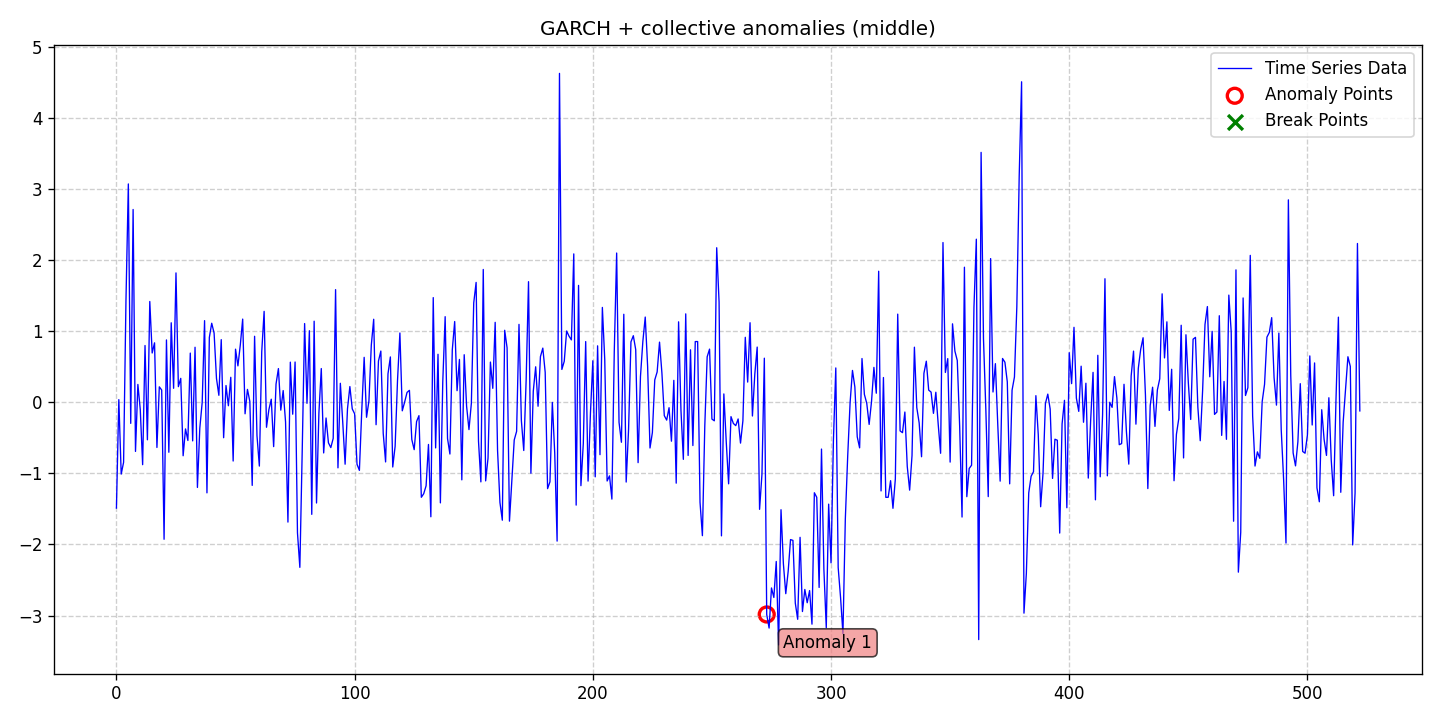

Source data for this figure (header and first rows):
date, data, stationary, det_lin_up, det_lin_down, det_quad, det_cubic, det_exp, det_damped, stoc_trend, volatility, single_seas, multiple_seas, point_anom_single, point_anom_multi, collect_anom, context_anom, mean_shift, var_shift, trend_shift, point_anom_count, point_anom_location, point_anom_point, collect_anom_count
2020-01-01, -1.488, 0, 0, 0, 0, 0, 0, 0, 0, 1, 0, 0, 0, 0, 1, 0, 0, 0, 0, 0, none, , 1
2020-01-02, 0.03955, 0, 0, 0, 0, 0, 0, 0, 0, 1, 0, 0, 0, 0, 1, 0, 0, 0, 0, 0, none, , 1
2020-01-03, -1.009, 0, 0, 0, 0, 0, 0, 0, 0, 1, 0, 0, 0, 0, 1, 0, 0, 0, 0, 0, none, , 1
2020-01-04, -0.8435, 0, 0, 0, 0, 0, 0, 0, 0, 1, 0, 0, 0, 0, 1, 0, 0, 0, 0, 0, none, , 1
2020-01-05, 1.433, 0, 0, 0, 0, 0, 0, 0, 0, 1, 0, 0, 0, 0, 1, 0, 0, 0, 0, 0, none, , 1
2020-01-06, 3.077, 0, 0, 0, 0, 0, 0, 0, 0, 1, 0, 0, 0, 0, 1, 0, 0, 0, 0, 0, none, , 1
2020-01-07, -0.2945, 0, 0, 0, 0, 0, 0, 0, 0, 1, 0, 0, 0, 0, 1, 0, 0, 0, 0, 0, none, , 1
2020-01-08, 2.717, 0, 0, 0, 0, 0, 0, 0, 0, 1, 0, 0, 0, 0, 1, 0, 0, 0, 0, 0, none, , 1
2020-01-09, -0.6895, 0, 0, 0, 0, 0, 0, 0, 0, 1, 0, 0, 0, 0, 1, 0, 0, 0, 0, 0, none, , 1
2020-01-10, 0.2539, 0, 0, 0, 0, 0, 0, 0, 0, 1, 0, 0, 0, 0, 1, 0, 0, 0, 0, 0, none, , 1
2020-01-11, -0.09798, 0, 0, 0, 0, 0, 0, 0, 0, 1, 0, 0, 0, 0, 1, 0, 0, 0, 0, 0, none, , 1
2020-01-12, -0.8762, 0, 0, 0, 0, 0, 0, 0, 0, 1, 0, 0, 0, 0, 1, 0, 0, 0, 0, 0, none, , 1
2020-01-13, 0.8016, 0, 0, 0, 0, 0, 0, 0, 0, 1, 0, 0, 0, 0, 1, 0, 0, 0, 0, 0, none, , 1
2020-01-14, -0.5258, 0, 0, 0, 0, 0, 0, 0, 0, 1, 0, 0, 0, 0, 1, 0, 0, 0, 0, 0, none, , 1
2020-01-15, 1.422, 0, 0, 0, 0, 0, 0, 0, 0, 1, 0, 0, 0, 0, 1, 0, 0, 0, 0, 0, none, , 1
2020-01-16, 0.6965, 0, 0, 0, 0, 0, 0, 0, 0, 1, 0, 0, 0, 0, 1, 0, 0, 0, 0, 0, none, , 1
2020-01-17, 0.8397, 0, 0, 0, 0, 0, 0, 0, 0, 1, 0, 0, 0, 0, 1, 0, 0, 0, 0, 0, none, , 1
2020-01-18, -0.6338, 0, 0, 0, 0, 0, 0, 0, 0, 1, 0, 0, 0, 0, 1, 0, 0, 0, 0, 0, none, , 1
2020-01-19, 0.2196, 0, 0, 0, 0, 0, 0, 0, 0, 1, 0, 0, 0, 0, 1, 0, 0, 0, 0, 0, none, , 1
2020-01-20, 0.175, 0, 0, 0, 0, 0, 0, 0, 0, 1, 0, 0, 0, 0, 1, 0, 0, 0, 0, 0, none, , 1
2020-01-21, -1.927, 0, 0, 0, 0, 0, 0, 0, 0, 1, 0, 0, 0, 0, 1, 0, 0, 0, 0, 0, none, , 1
2020-01-22, 0.8803, 0, 0, 0, 0, 0, 0, 0, 0, 1, 0, 0, 0, 0, 1, 0, 0, 0, 0, 0, none, , 1
2020-01-23, -0.7013, 0, 0, 0, 0, 0, 0, 0, 0, 1, 0, 0, 0, 0, 1, 0, 0, 0, 0, 0, none, , 1
2020-01-24, 1.122, 0, 0, 0, 0, 0, 0, 0, 0, 1, 0, 0, 0, 0, 1, 0, 0, 0, 0, 0, none, , 1
2020-01-25, 0.1994, 0, 0, 0, 0, 0, 0, 0, 0, 1, 0, 0, 0, 0, 1, 0, 0, 0, 0, 0, none, , 1
2020-01-26, 1.824, 0, 0, 0, 0, 0, 0, 0, 0, 1, 0, 0, 0, 0, 1, 0, 0, 0, 0, 0, none, , 1
2020-01-27, 0.2224, 0, 0, 0, 0, 0, 0, 0, 0, 1, 0, 0, 0, 0, 1, 0, 0, 0, 0, 0, none, , 1
2020-01-28, 0.3392, 0, 0, 0, 0, 0, 0, 0, 0, 1, 0, 0, 0, 0, 1, 0, 0, 0, 0, 0, none, , 1
2020-01-29, -0.7506, 0, 0, 0, 0, 0, 0, 0, 0, 1, 0, 0, 0, 0, 1, 0, 0, 0, 0, 0, none, , 1
2020-01-30, -0.3728, 0, 0, 0, 0, 0, 0, 0, 0, 1, 0, 0, 0, 0, 1, 0, 0, 0, 0, 0, none, , 1
2020-01-31, -0.5357, 0, 0, 0, 0, 0, 0, 0, 0, 1, 0, 0, 0, 0, 1, 0, 0, 0, 0, 0, none, , 1
2020-02-01, 0.6951, 0, 0, 0, 0, 0, 0, 0, 0, 1, 0, 0, 0, 0, 1, 0, 0, 0, 0, 0, none, , 1
2020-02-02, -0.5412, 0, 0, 0, 0, 0, 0, 0, 0, 1, 0, 0, 0, 0, 1, 0, 0, 0, 0, 0, none, , 1
2020-02-03, 0.7772, 0, 0, 0, 0, 0, 0, 0, 0, 1, 0, 0, 0, 0, 1, 0, 0, 0, 0, 0, none, , 1
2020-02-04, -1.197, 0, 0, 0, 0, 0, 0, 0, 0, 1, 0, 0, 0, 0, 1, 0, 0, 0, 0, 0, none, , 1
2020-02-05, -0.3618, 0, 0, 0, 0, 0, 0, 0, 0, 1, 0, 0, 0, 0, 1, 0, 0, 0, 0, 0, none, , 1
2020-02-06, -0.0003988, 0, 0, 0, 0, 0, 0, 0, 0, 1, 0, 0, 0, 0, 1, 0, 0, 0, 0, 0, none, , 1
2020-02-07, 1.152, 0, 0, 0, 0, 0, 0, 0, 0, 1, 0, 0, 0, 0, 1, 0, 0, 0, 0, 0, none, , 1
2020-02-08, -1.273, 0, 0, 0, 0, 0, 0, 0, 0, 1, 0, 0, 0, 0, 1, 0, 0, 0, 0, 0, none, , 1
2020-02-09, 0.9144, 0, 0, 0, 0, 0, 0, 0, 0, 1, 0, 0, 0, 0, 1, 0, 0, 0, 0, 0, none, , 1
2020-02-10, 1.115, 0, 0, 0, 0, 0, 0, 0, 0, 1, 0, 0, 0, 0, 1, 0, 0, 0, 0, 0, none, , 1
2020-02-11, 0.9767, 0, 0, 0, 0, 0, 0, 0, 0, 1, 0, 0, 0, 0, 1, 0, 0, 0, 0, 0, none, , 1
2020-02-12, 0.3381, 0, 0, 0, 0, 0, 0, 0, 0, 1, 0, 0, 0, 0, 1, 0, 0, 0, 0, 0, none, , 1
2020-02-13, 0.1006, 0, 0, 0, 0, 0, 0, 0, 0, 1, 0, 0, 0, 0, 1, 0, 0, 0, 0, 0, none, , 1
2020-02-14, 0.8844, 0, 0, 0, 0, 0, 0, 0, 0, 1, 0, 0, 0, 0, 1, 0, 0, 0, 0, 0, none, , 1
2020-02-15, -0.4966, 0, 0, 0, 0, 0, 0, 0, 0, 1, 0, 0, 0, 0, 1, 0, 0, 0, 0, 0, none, , 1
2020-02-16, 0.2384, 0, 0, 0, 0, 0, 0, 0, 0, 1, 0, 0, 0, 0, 1, 0, 0, 0, 0, 0, none, , 1
2020-02-17, -0.04636, 0, 0, 0, 0, 0, 0, 0, 0, 1, 0, 0, 0, 0, 1, 0, 0, 0, 0, 0, none, , 1
2020-02-18, 0.3541, 0, 0, 0, 0, 0, 0, 0, 0, 1, 0, 0, 0, 0, 1, 0, 0, 0, 0, 0, none, , 1
2020-02-19, -0.8247, 0, 0, 0, 0, 0, 0, 0, 0, 1, 0, 0, 0, 0, 1, 0, 0, 0, 0, 0, none, , 1
2020-02-20, 0.7502, 0, 0, 0, 0, 0, 0, 0, 0, 1, 0, 0, 0, 0, 1, 0, 0, 0, 0, 0, none, , 1
2020-02-21, 0.5149, 0, 0, 0, 0, 0, 0, 0, 0, 1, 0, 0, 0, 0, 1, 0, 0, 0, 0, 0, none, , 1
2020-02-22, 0.8091, 0, 0, 0, 0, 0, 0, 0, 0, 1, 0, 0, 0, 0, 1, 0, 0, 0, 0, 0, none, , 1
2020-02-23, 1.174, 0, 0, 0, 0, 0, 0, 0, 0, 1, 0, 0, 0, 0, 1, 0, 0, 0, 0, 0, none, , 1
2020-02-24, -0.1597, 0, 0, 0, 0, 0, 0, 0, 0, 1, 0, 0, 0, 0, 1, 0, 0, 0, 0, 0, none, , 1
2020-02-25, 0.1838, 0, 0, 0, 0, 0, 0, 0, 0, 1, 0, 0, 0, 0, 1, 0, 0, 0, 0, 0, none, , 1
2020-02-26, 0.0148, 0, 0, 0, 0, 0, 0, 0, 0, 1, 0, 0, 0, 0, 1, 0, 0, 0, 0, 0, none, , 1
2020-02-27, -1.168, 0, 0, 0, 0, 0, 0, 0, 0, 1, 0, 0, 0, 0, 1, 0, 0, 0, 0, 0, none, , 1
2020-02-28, 0.9317, 0, 0, 0, 0, 0, 0, 0, 0, 1, 0, 0, 0, 0, 1, 0, 0, 0, 0, 0, none, , 1
2020-02-29, -0.4658, 0, 0, 0, 0, 0, 0, 0, 0, 1, 0, 0, 0, 0, 1, 0, 0, 0, 0, 0, none, , 1
... 463 more rows
